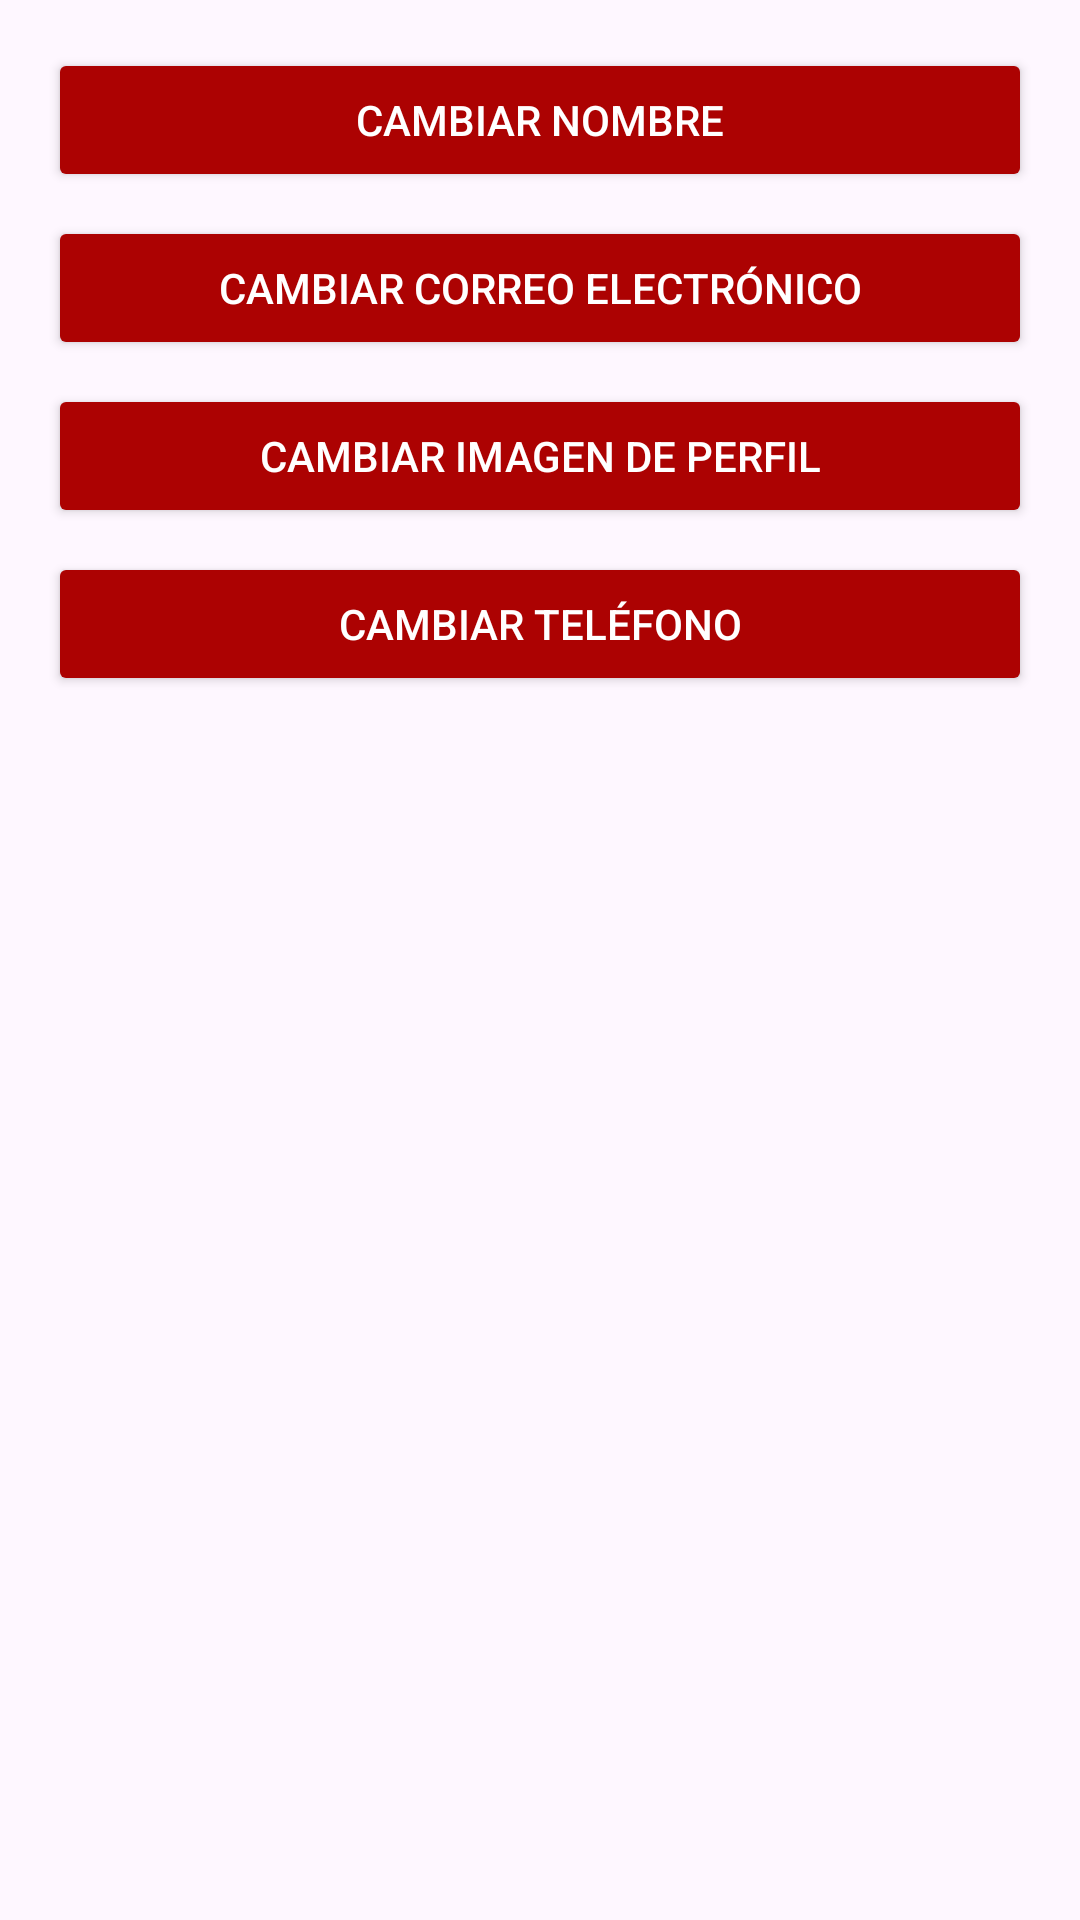

Reconstruct the res/layout file that produces this screen, plus the resources it refers to.
<!-- AndroidManifest.xml: application theme Theme.ProyectoFinalBarberia -->
<!-- res/layout/dialogeditarperfil.xml -->
<LinearLayout xmlns:android="http://schemas.android.com/apk/res/android"
    android:layout_width="match_parent"
    android:layout_height="wrap_content"
    android:orientation="vertical"
    android:padding="16dp">

    <Button
        android:id="@+id/btnCambiarNombre"
        android:layout_width="match_parent"
        android:layout_height="wrap_content"
        android:text="Cambiar nombre"
        android:backgroundTint="#AC0202"
        android:textColor="#FFFFFF"
        android:layout_marginBottom="8dp"/>

    <Button
        android:id="@+id/btnCambiarCorreo"
        android:layout_width="match_parent"
        android:layout_height="wrap_content"
        android:text="Cambiar correo electrónico"
        android:backgroundTint="#AC0202"
        android:textColor="#FFFFFF"
        android:layout_marginBottom="8dp"/>

    <Button
        android:id="@+id/btnCambiarImagen"
        android:layout_width="match_parent"
        android:layout_height="wrap_content"
        android:text="Cambiar imagen de perfil"
        android:backgroundTint="#AC0202"
        android:textColor="#FFFFFF"
        android:layout_marginBottom="8dp"/>

    <Button
        android:id="@+id/btnCambiarTelefono"
        android:layout_width="match_parent"
        android:layout_height="wrap_content"
        android:text="Cambiar teléfono"
        android:backgroundTint="#AC0202"
        android:textColor="#FFFFFF"/>

</LinearLayout>
<!-- resources referenced by this layout -->
<resources>
  <style name="Theme.ProyectoFinalBarberia" parent="Base.Theme.ProyectoFinalBarberia" />
  <style name="Base.Theme.ProyectoFinalBarberia" parent="Theme.Material3.DayNight.NoActionBar">
          
          
      </style>
</resources>
